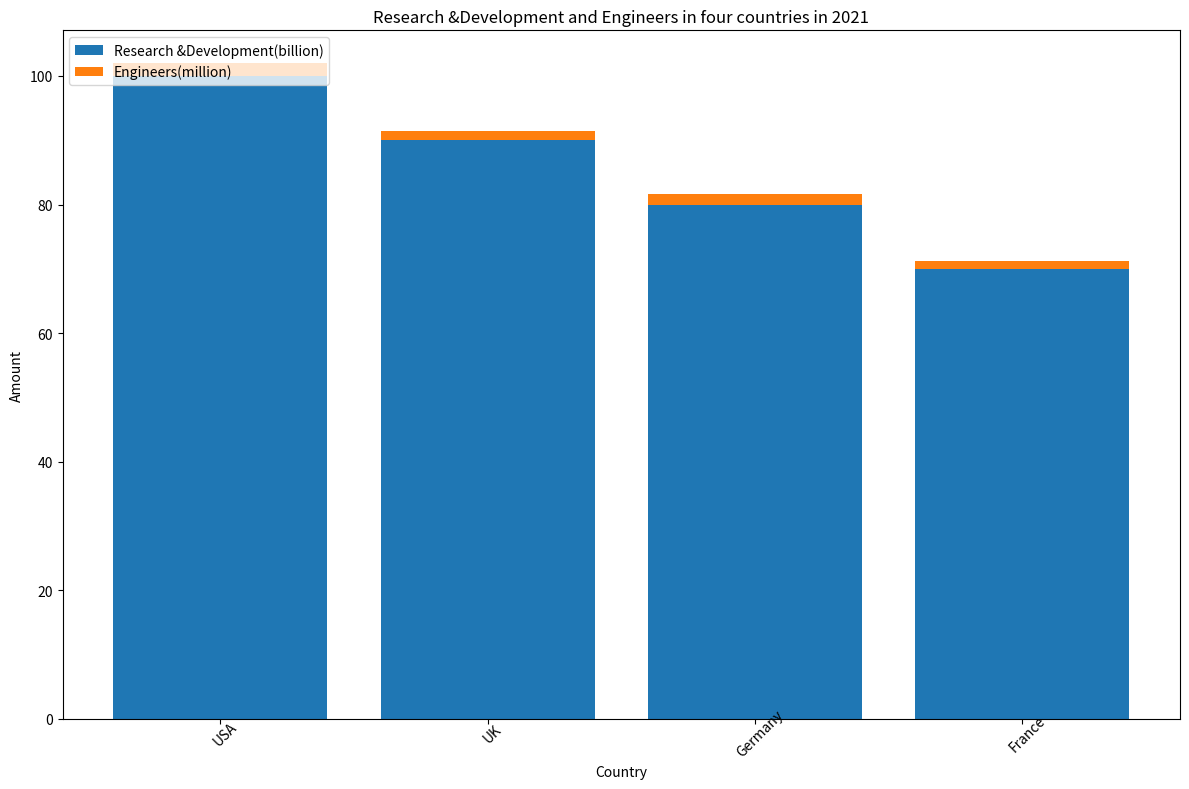

Here is the Python script that generated this plot: (Note: this script raises an exception after producing the figure.)

import matplotlib.pyplot as plt 
import numpy as np

# Create figure
fig = plt.figure(figsize=(12, 8))
ax = fig.add_subplot()

# Data
data = [['USA',100,2],['UK',90,1.5],['Germany',80,1.7],['France',70,1.3]]
country = [x[0] for x in data] 
rnd = [x[1] for x in data] 
engineers = [x[2] for x in data]

# Plot bar chart
ax.bar(country, rnd, label='Research &Development(billion)')
ax.bar(country, engineers, bottom=rnd, label='Engineers(million)')

# Set labels
ax.set_xlabel('Country')
ax.set_ylabel('Amount')

# Set title
ax.set_title('Research &Development and Engineers in four countries in 2021')

# Set legend
ax.legend(loc='upper left')

# Set xticks
ax.set_xticks(np.arange(len(country)))
ax.set_xticklabels(country, rotation=45, wrap=True)

# Resize the image
plt.tight_layout()

# Save the figure
plt.savefig('bar chart/png/254.png')

# Clear the image state
plt.clf()
